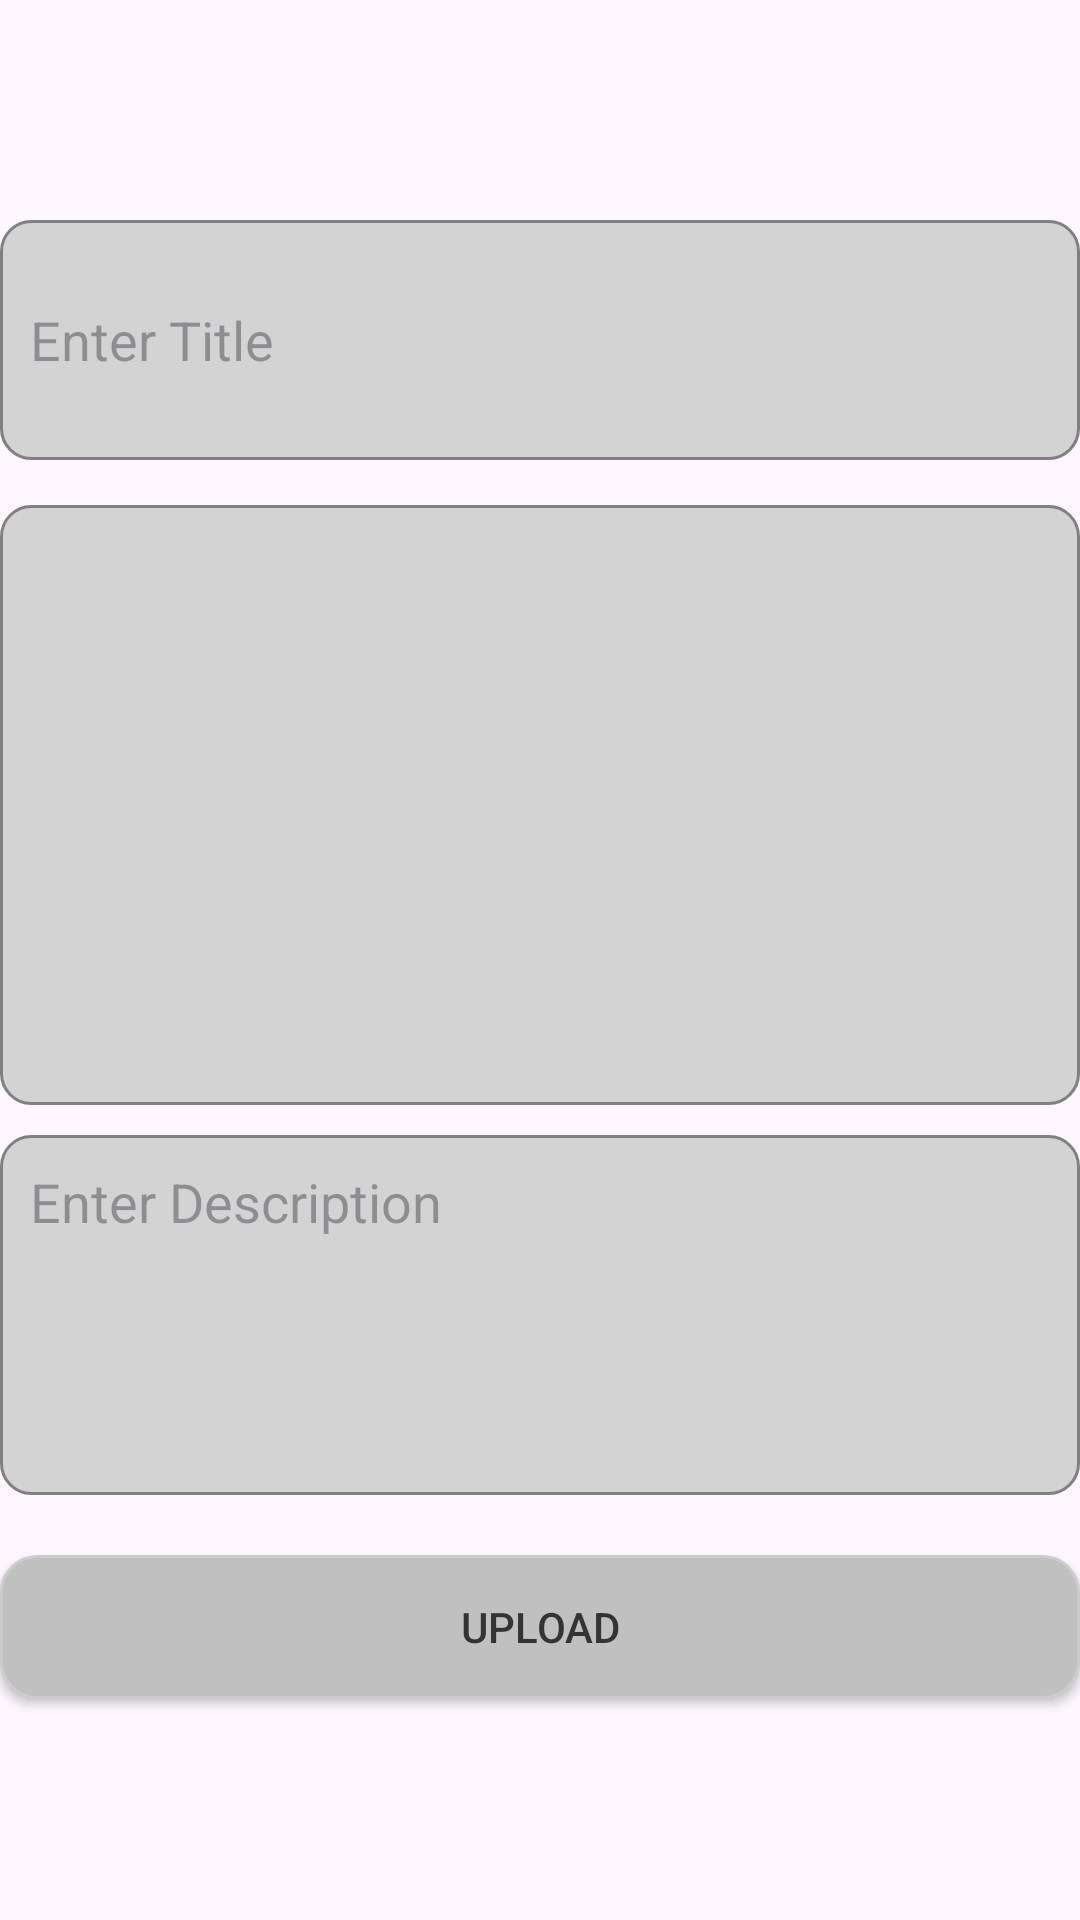

This screen was rendered from an Android layout file. Write that file and the resources it references.
<!-- AndroidManifest.xml: application theme Theme.Medhay -->
<!-- res/layout/fragment_add_blogs.xml -->
<?xml version="1.0" encoding="utf-8"?>
<ScrollView
    xmlns:android="http://schemas.android.com/apk/res/android"
    xmlns:tools="http://schemas.android.com/tools"
    android:layout_width="match_parent"
    android:layout_height="match_parent"
    android:fillViewport="true"
    android:gravity="center"
    tools:context=".AddBlogsFragment">

    <LinearLayout
        android:layout_width="match_parent"
        android:layout_height="wrap_content"
        android:layout_gravity="center"
        android:gravity="center"
        android:layout_margin="2dp"
        android:orientation="vertical">

        <EditText
            android:id="@+id/ptitle"
            android:layout_width="match_parent"
            android:layout_height="wrap_content"
            android:background="@drawable/edit"
            android:hint="Enter Title"
            android:minHeight="80dp"
            android:padding="10dp"
            android:maxLines="1" />

        <ImageView
            android:id="@+id/imagep"
            android:layout_width="match_parent"
            android:layout_height="200dp"
            android:layout_marginTop="15dp"
            android:background="@drawable/edit"
            android:src="@drawable/ic_images" />

        <EditText
            android:id="@+id/pdes"
            android:layout_width="match_parent"
            android:layout_height="wrap_content"
            android:layout_marginTop="10dp"
            android:background="@drawable/edit"
            android:gravity="start"
            android:hint="Enter Description"
            android:inputType="textCapSentences|textMultiLine"
            android:minHeight="120dp"
            android:padding="10dp"
            android:maxLines="1" />

        <Button
            android:id="@+id/pupload"
            style="@style/Widget.AppCompat.Button.Colored"
            android:layout_width="match_parent"
            android:layout_height="wrap_content"
            android:layout_gravity="end"
            android:layout_marginTop="20dp"
            android:text="Upload"
            android:textColor="@color/textGray"
            android:textAlignment="center"
            android:background="@drawable/rounded_edittext"/>

        
        <ProgressBar
            android:id="@+id/progressBar"
            style="?android:attr/progressBarStyleHorizontal"
            android:layout_width="match_parent"
            android:layout_height="wrap_content"
            android:layout_marginTop="20dp"
            android:visibility="gone"
            android:max="100" />

    </LinearLayout>

</ScrollView>
<!-- resources referenced by this layout -->
<resources>
  <color name="textGray">#343434</color>
  <!-- drawable edit (drawable) -->
  <?xml version="1.0" encoding="utf-8"?>
  <shape xmlns:android="http://schemas.android.com/apk/res/android">
  
      <solid android:color="#D3D3D3" />
      <stroke android:color="#808080" />
      <stroke android:width="1dp" />
      <corners android:radius="10dp" />
  </shape>
  <!-- drawable rounded_edittext (drawable) -->
  <?xml version="1.0" encoding="utf-8"?>
  <shape xmlns:android="http://schemas.android.com/apk/res/android">
      <solid android:color="#C0C0C0"/> 
      <corners android:radius="12dp"/> 
      <stroke android:width="1dp" android:color="#CCCCCC"/> 
  </shape>
  <style name="Theme.Medhay" parent="Base.Theme.Medhay" />
  <style name="Base.Theme.Medhay" parent="Theme.Material3.DayNight.NoActionBar">
          
          
      </style>
</resources>
